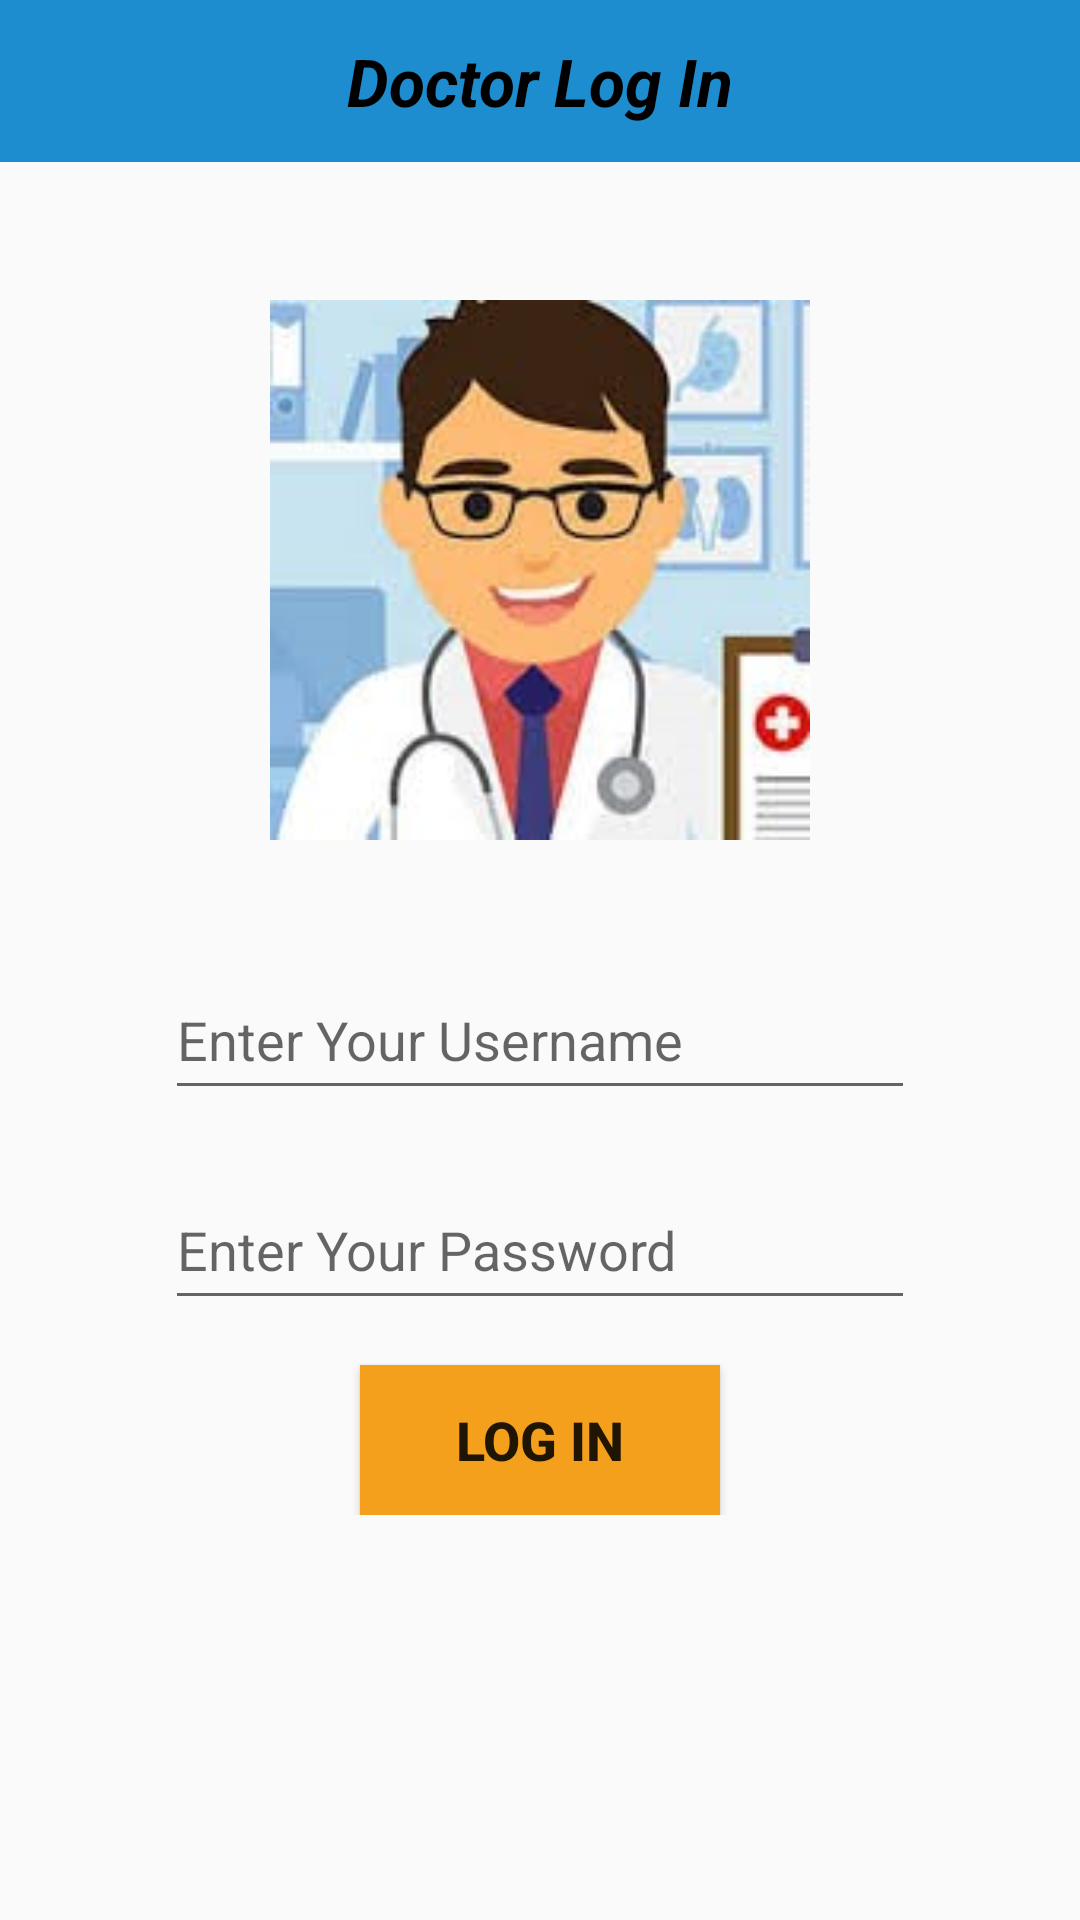

Android layout source for this screen:
<!-- AndroidManifest.xml: application theme Theme.DoctorApplication -->
<!-- res/layout/activity_doctor_login.xml -->
<?xml version="1.0" encoding="utf-8"?>
<ScrollView xmlns:android="http://schemas.android.com/apk/res/android"
    xmlns:app="http://schemas.android.com/apk/res-auto"
    xmlns:tools="http://schemas.android.com/tools"
    android:layout_width="match_parent"
    android:layout_height="match_parent"
    tools:context=".activity.DoctorLoginActivity">
    <RelativeLayout
        android:layout_width="match_parent"
        android:layout_height="wrap_content">

        <androidx.appcompat.widget.Toolbar
            android:layout_width="match_parent"
            android:layout_height="54dp"
            android:background="@color/primaryblue">

            <TextView
                android:layout_width="wrap_content"
                android:layout_height="wrap_content"
                android:text=" Doctor Log In "
                android:textSize="22sp"
                android:textStyle="bold|italic"
                android:textColor="@color/black"
                android:layout_gravity="center"
                />
        </androidx.appcompat.widget.Toolbar>

        <LinearLayout
            android:layout_width="match_parent"
            android:layout_height="match_parent"
            android:orientation="vertical"
            >
            <ImageView
                android:id="@+id/imgLogo"
                android:layout_width="180dp"
                android:layout_height="180dp"
                android:src="@drawable/doc_image1"
                android:layout_gravity="center_horizontal"
                android:layout_marginTop="100dp"
                />
            <EditText
                android:id="@+id/etUsernameDoctor"
                android:layout_width="250dp"
                android:layout_height="wrap_content"
                android:layout_gravity="center_horizontal"
                android:layout_marginTop="40dp"
                android:layout_marginBottom="20dp"
                android:minHeight="50dp"
                android:drawableStart="@drawable/baseline_email_24"
                android:drawablePadding="2dp"
                android:hint="Enter Your Username" />

            <EditText
                android:id="@+id/etPasswordDoctor"
                android:layout_width="250dp"
                android:layout_height="50dp"
                android:layout_gravity="center_horizontal"
                android:drawableStart="@drawable/baseline_lock_24"
                android:drawablePadding="2dp"
                android:hint="Enter Your Password"
                android:inputType="textPassword"

                />
            <Button
                android:id="@+id/btnLoginDoctor"
                android:layout_width="120dp"
                android:layout_height="50dp"
                android:text="Log IN"
                android:textSize="18sp"
                android:padding="5dp"
                android:layout_gravity="center_horizontal"
                android:layout_marginTop="15dp"
                android:textStyle="bold"
                android:background="@color/primaryOrange"

                />
        </LinearLayout>
    </RelativeLayout>

</ScrollView>
<!-- resources referenced by this layout -->
<resources>
  <color name="black">#FF000000</color>
  <color name="primaryOrange">#f5a01c</color>
  <color name="primaryblue">#1d8dcf</color>
  <!-- drawable doc_image1: jpg bitmap (drawable, 10706 bytes) -->
  <style name="Theme.DoctorApplication" parent="Base.Theme.DoctorApplication" />
  <style name="Base.Theme.DoctorApplication" parent="Theme.AppCompat.DayNight.NoActionBar">
          
          <item name="colorPrimary">#ff9100</item>
          <item name="colorPrimaryDark">#ff9100</item>
          
      </style>
</resources>
